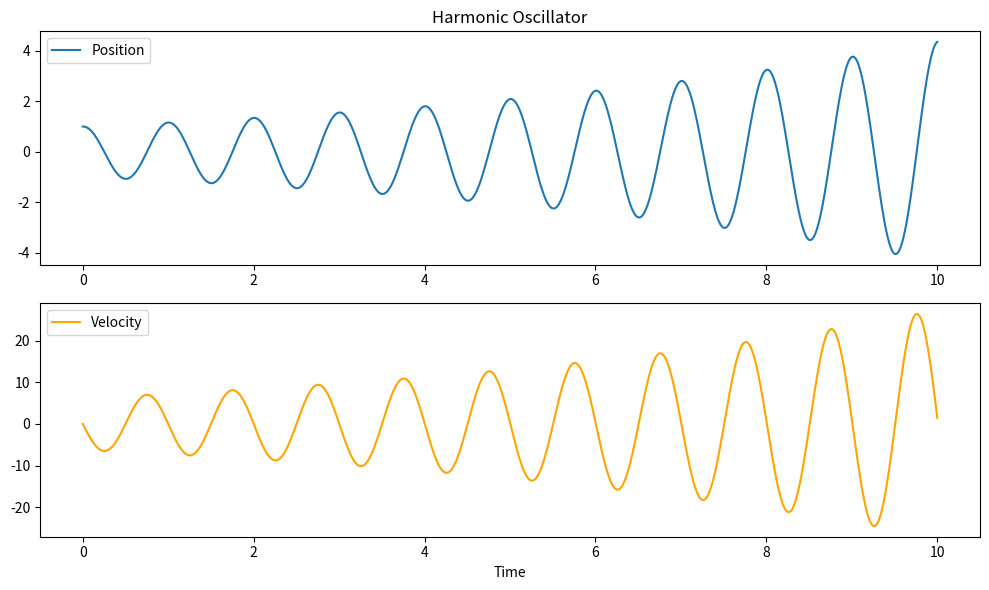

Python code for this plot:
"""
BaseModel for ODE-based Models

This file contains the BaseModel class for ODE-based models.
It is used as the foundation for building specific models like the ECG model.
"""

import numpy as np
from collections import OrderedDict
import typing as tp


class BaseModel:
    """
    Minimal Base Model Class for ODE-based models

    This provides the essential functionality needed to run ODE models
    like the ECG model from Project 1.
    """

    # Default parameters - should be overridden in subclasses
    Default_Params: OrderedDict = OrderedDict()

    # Default states - should be overridden in subclasses
    # Format: {name: (initial_value, min_bound, max_bound)} or {name: initial_value}
    Default_States: OrderedDict = OrderedDict()

    def __init__(self, num: int = 1, **kwargs):
        """
        Initialize the model

        Args:
            num: number of parallel simulations (usually 1)
            **kwargs: parameter and state overrides
        """
        # Initialize parameters
        self.params = OrderedDict(self.Default_Params.copy())

        # Initialize states
        self.states = OrderedDict()
        self.initial_states = OrderedDict()
        self.bounds = OrderedDict()

        for var_name, var_val in self.Default_States.items():
            var_val = np.atleast_1d(var_val)
            if len(var_val) == 1:
                # Just initial value
                self.initial_states[var_name] = var_val[0].copy() if hasattr(var_val[0], 'copy') else var_val[0]
                self.states[var_name] = var_val[0].copy() if hasattr(var_val[0], 'copy') else var_val[0]
                self.bounds[var_name] = None
            elif len(var_val) == 3:
                # (initial, min, max)
                self.initial_states[var_name] = var_val[0].copy() if hasattr(var_val[0], 'copy') else var_val[0]
                self.states[var_name] = var_val[0].copy() if hasattr(var_val[0], 'copy') else var_val[0]
                self.bounds[var_name] = (var_val[1], var_val[2])
            else:
                raise ValueError(f"State variable {var_name} should have 1 or 3 elements, got {len(var_val)}")

        # Apply any overrides from kwargs
        for key, val in kwargs.items():
            if key in self.params:
                self.params[key] = val
            elif key in self.states:
                self.states[key] = val
                self.initial_states[key] = val
            else:
                raise ValueError(f"Unrecognized parameter/state: {key}")

    def ode(self, t: float, states: np.ndarray, stimuli: tp.Any = None) -> np.ndarray:
        """
        Define the ODE system: dx/dt = f(t, x, stimuli)

        This should be overridden in subclasses.

        Args:
            t: current time
            states: current state vector
            stimuli: external stimuli (optional)

        Returns:
            derivative vector dx/dt
        """
        raise NotImplementedError("Subclasses must implement the ode() method")

    def solve(self, t: np.ndarray, solver: str = "Euler", verbose: bool = True,
              **stimuli) -> tp.Dict[str, np.ndarray]:
        if solver != "Euler":
            raise ValueError("Only 'Euler' solver is implemented in this standalone version")

        # Get initial states as array (extract only initial value if tuple)
        state_names = list(self.states.keys())
        y0 = np.array([
            self.states[name][0] if isinstance(self.states[name], tuple) else self.states[name]
            for name in state_names
        ])

        # Prepare output arrays
        nt = len(t)
        n_states = len(state_names)
        results = {name: np.zeros(nt) for name in state_names}

        # Set initial values
        for i, name in enumerate(state_names):
            results[name][0] = y0[i]

        # Euler integration
        y = y0.copy()
        dt_prev = t[1] - t[0] if len(t) > 1 else 0

        for i in range(1, nt):
            dt = t[i] - t[i-1]

            # Apply bounds if specified
            for j, name in enumerate(state_names):
                if self.bounds[name] is not None:
                    min_val, max_val = self.bounds[name]
                    y[j] = np.clip(y[j], min_val, max_val)

            # Compute derivatives
            dydt = self.ode(t[i-1], y, stimuli)

            # Euler step
            y = y + dt * dydt

            # Store results
            for j, name in enumerate(state_names):
                results[name][i] = y[j]

            if verbose and i % max(1, nt//10) == 0:
                print(".1f")

        if verbose:
            print("100.0f")

        return results


# Example usage and ECG model for testing
if __name__ == "__main__":
    # Example: Simple harmonic oscillator
    class HarmonicOscillator(BaseModel):
        Default_Params = OrderedDict([
            ("omega", 2 * np.pi),  # frequency
            ("damping", 0.1),      # damping coefficient
        ])

        Default_States = OrderedDict([
            ("x", 1.0),      # position
            ("v", 0.0),      # velocity
        ])

        def ode(self, t, states, stimuli=None):
            x, v = states
            omega = self.params["omega"]
            damping = self.params["damping"]

            # dx/dt = v
            # dv/dt = -omega^2 * x - damping * v
            return np.array([
                v,
                -omega**2 * x - damping * v
            ])

    # Test the harmonic oscillator
    print("Testing Harmonic Oscillator...")
    model = HarmonicOscillator(omega=2*np.pi, damping=0.1)
    t = np.linspace(0, 10, 1000)
    result = model.solve(t, verbose=True)

    import matplotlib.pyplot as plt
    plt.figure(figsize=(10, 6))
    plt.subplot(2, 1, 1)
    plt.plot(t, result["x"], label="Position")
    plt.title("Harmonic Oscillator")
    plt.legend()

    plt.subplot(2, 1, 2)
    plt.plot(t, result["v"], label="Velocity", color='orange')
    plt.xlabel("Time")
    plt.legend()
    plt.tight_layout()
    plt.show()

    print("Standalone BaseModel test completed successfully!")